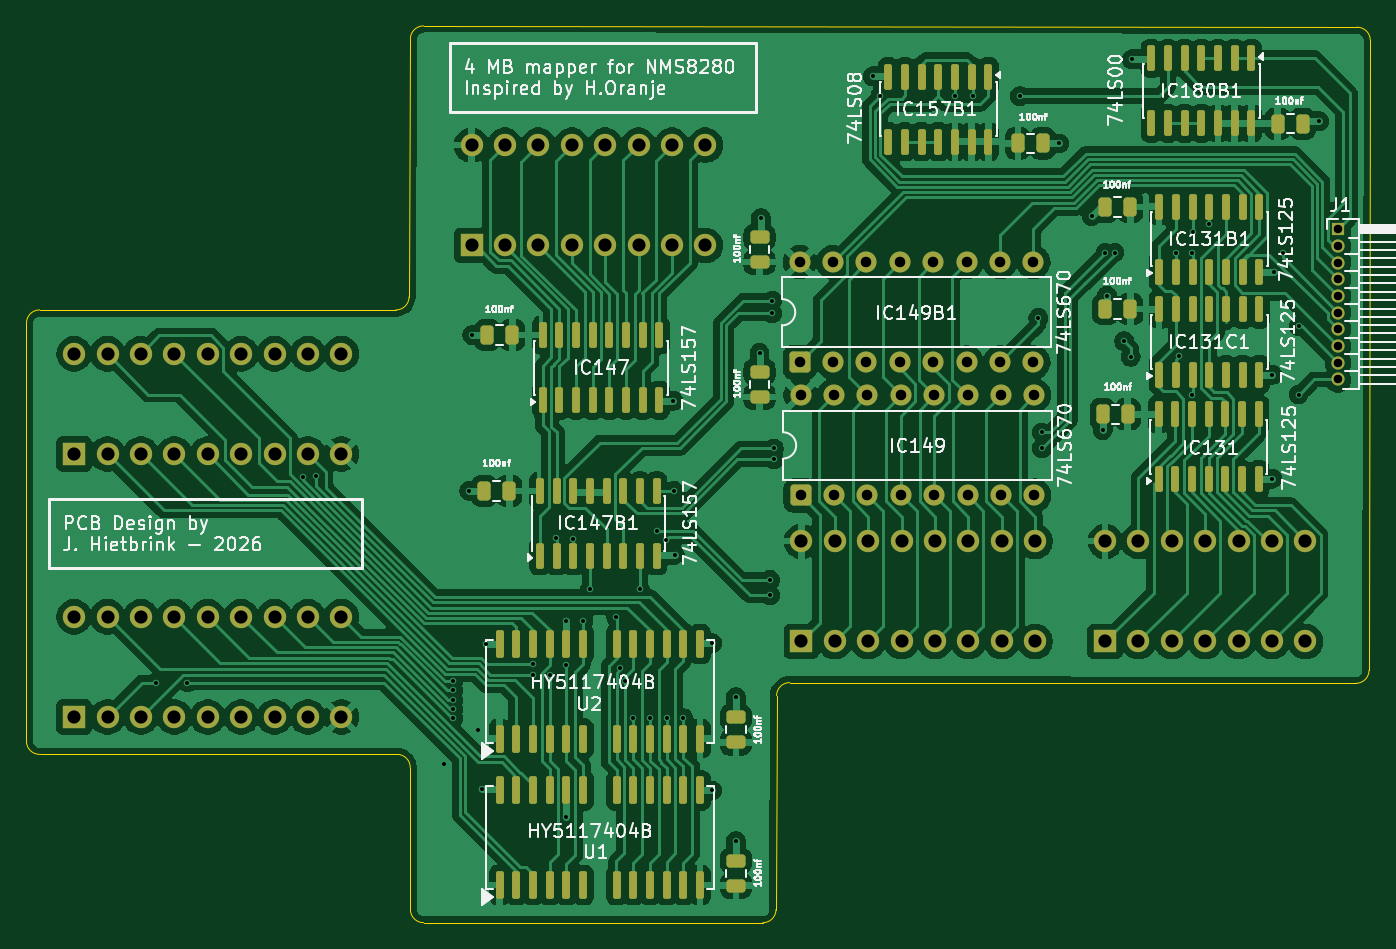
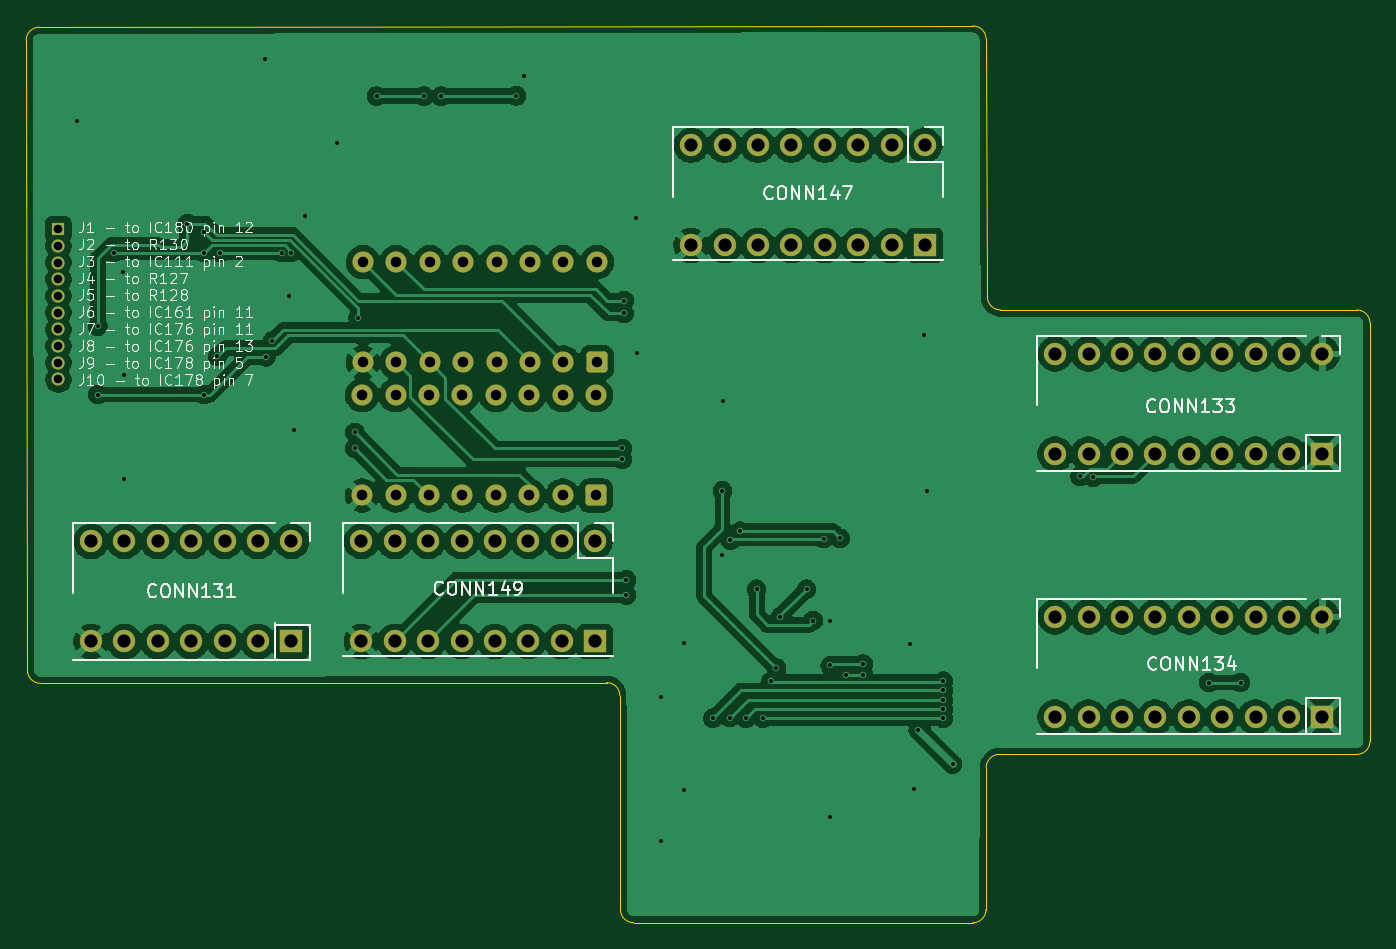
Circuit board: 11 layer files. Board 102.2 x 68.2 mm.
- bottom_copper: 4mb mapper nms8280-B_Cu.gbr (211363 bytes)
- bottom_mask: 4mb mapper nms8280-B_Mask.gbr (4291 bytes)
- paste: 4mb mapper nms8280-B_Paste.gbr (473 bytes)
- bottom_silk: 4mb mapper nms8280-B_Silkscreen.gbr (67509 bytes)
- outline: 4mb mapper nms8280-Edge_Cuts.gbr (1708 bytes)
- top_copper: 4mb mapper nms8280-F_Cu.gbr (285585 bytes)
- top_mask: 4mb mapper nms8280-F_Mask.gbr (9405 bytes)
- paste: 4mb mapper nms8280-F_Paste.gbr (6127 bytes)
- top_silk: 4mb mapper nms8280-F_Silkscreen.gbr (126017 bytes)
- drill: 4mb mapper nms8280-NPTH.drl (264 bytes)
- drill: 4mb mapper nms8280-PTH.drl (3092 bytes)

=== bottom_copper: 4mb mapper nms8280-B_Cu.gbr (211363 bytes, source omitted) ===
=== bottom_mask: 4mb mapper nms8280-B_Mask.gbr ===
%TF.GenerationSoftware,KiCad,Pcbnew,10.0.0*%
%TF.CreationDate,2026-10-19T09:38:03+02:00*%
%TF.ProjectId,4mb mapper nms8280,346d6220-6d61-4707-9065-72206e6d7338,rev?*%
%TF.SameCoordinates,PX7459280PY53d3f60*%
%TF.FileFunction,Soldermask,Bot*%
%TF.FilePolarity,Negative*%
%FSLAX46Y46*%
G04 Gerber Fmt 4.6, Leading zero omitted, Abs format (unit mm)*
G04 Created by KiCad (PCBNEW 10.0.0) date 2026-10-19 09:38:03*
%MOMM*%
%LPD*%
G01*
G04 APERTURE LIST*
G04 Aperture macros list*
%AMRoundRect*
0 Rectangle with rounded corners*
0 $1 Rounding radius*
0 $2 $3 $4 $5 $6 $7 $8 $9 X,Y pos of 4 corners*
0 Add a 4 corners polygon primitive as box body*
4,1,4,$2,$3,$4,$5,$6,$7,$8,$9,$2,$3,0*
0 Add four circle primitives for the rounded corners*
1,1,$1+$1,$2,$3*
1,1,$1+$1,$4,$5*
1,1,$1+$1,$6,$7*
1,1,$1+$1,$8,$9*
0 Add four rect primitives between the rounded corners*
20,1,$1+$1,$2,$3,$4,$5,0*
20,1,$1+$1,$4,$5,$6,$7,0*
20,1,$1+$1,$6,$7,$8,$9,0*
20,1,$1+$1,$8,$9,$2,$3,0*%
G04 Aperture macros list end*
%ADD10R,1.000000X1.000000*%
%ADD11C,1.000000*%
%ADD12RoundRect,0.250000X0.550000X-0.550000X0.550000X0.550000X-0.550000X0.550000X-0.550000X-0.550000X0*%
%ADD13C,1.600000*%
%ADD14R,1.700000X1.700000*%
%ADD15C,1.700000*%
G04 APERTURE END LIST*
D10*
%TO.C,J1*%
X75800000Y9480000D03*
D11*
X75800000Y8210000D03*
X75800000Y6940000D03*
X75800000Y5670000D03*
X75800000Y4400000D03*
X75800000Y3130000D03*
X75800000Y1860000D03*
X75800000Y590000D03*
X75800000Y-680000D03*
X75800000Y-1950000D03*
%TD*%
D12*
%TO.C,IC149B1*%
X34850000Y-650000D03*
D13*
X37390000Y-650000D03*
X39930000Y-650000D03*
X42470000Y-650000D03*
X45010000Y-650000D03*
X47550000Y-650000D03*
X50090000Y-650000D03*
X52630000Y-650000D03*
X52630000Y6970000D03*
X50090000Y6970000D03*
X47550000Y6970000D03*
X45010000Y6970000D03*
X42470000Y6970000D03*
X39930000Y6970000D03*
X37390000Y6970000D03*
X34850000Y6970000D03*
%TD*%
D12*
%TO.C,IC149*%
X34920000Y-10775000D03*
D13*
X37460000Y-10775000D03*
X40000000Y-10775000D03*
X42540000Y-10775000D03*
X45080000Y-10775000D03*
X47620000Y-10775000D03*
X50160000Y-10775000D03*
X52700000Y-10775000D03*
X52700000Y-3155000D03*
X50160000Y-3155000D03*
X47620000Y-3155000D03*
X45080000Y-3155000D03*
X42540000Y-3155000D03*
X40000000Y-3155000D03*
X37460000Y-3155000D03*
X34920000Y-3155000D03*
%TD*%
D14*
%TO.C,CONN134*%
X-20320000Y-27620000D03*
D15*
X-17780000Y-27620000D03*
X-15240000Y-27620000D03*
X-12700000Y-27620000D03*
X-10160000Y-27620000D03*
X-7620000Y-27620000D03*
X-5080000Y-27620000D03*
X-2540000Y-27620000D03*
X0Y-27620000D03*
X0Y-20000000D03*
X-2540000Y-20000000D03*
X-5080000Y-20000000D03*
X-7620000Y-20000000D03*
X-10160000Y-20000000D03*
X-12700000Y-20000000D03*
X-15240000Y-20000000D03*
X-17780000Y-20000000D03*
X-20320000Y-20000000D03*
%TD*%
D14*
%TO.C,CONN133*%
X-20320000Y-7620000D03*
D15*
X-17780000Y-7620000D03*
X-15240000Y-7620000D03*
X-12700000Y-7620000D03*
X-10160000Y-7620000D03*
X-7620000Y-7620000D03*
X-5080000Y-7620000D03*
X-2540000Y-7620000D03*
X0Y-7620000D03*
X0Y0D03*
X-2540000Y0D03*
X-5080000Y0D03*
X-7620000Y0D03*
X-10160000Y0D03*
X-12700000Y0D03*
X-15240000Y0D03*
X-17780000Y0D03*
X-20320000Y0D03*
%TD*%
D14*
%TO.C,CONN131*%
X58080000Y-21870000D03*
D15*
X60620000Y-21870000D03*
X63160000Y-21870000D03*
X65700000Y-21870000D03*
X68240000Y-21870000D03*
X70780000Y-21870000D03*
X73320000Y-21870000D03*
X73320000Y-14250000D03*
X70780000Y-14250000D03*
X68240000Y-14250000D03*
X65700000Y-14250000D03*
X63160000Y-14250000D03*
X60620000Y-14250000D03*
X58080000Y-14250000D03*
%TD*%
D14*
%TO.C,CONN147*%
X9900000Y8250000D03*
D15*
X12440000Y8250000D03*
X14980000Y8250000D03*
X17520000Y8250000D03*
X20060000Y8250000D03*
X22600000Y8250000D03*
X25140000Y8250000D03*
X27680000Y8250000D03*
X27680000Y15870000D03*
X25140000Y15870000D03*
X22600000Y15870000D03*
X20060000Y15870000D03*
X17520000Y15870000D03*
X14980000Y15870000D03*
X12440000Y15870000D03*
X9900000Y15870000D03*
%TD*%
D14*
%TO.C,CONN149*%
X34980000Y-21870000D03*
D15*
X37520000Y-21870000D03*
X40060000Y-21870000D03*
X42600000Y-21870000D03*
X45140000Y-21870000D03*
X47680000Y-21870000D03*
X50220000Y-21870000D03*
X52760000Y-21870000D03*
X52760000Y-14250000D03*
X50220000Y-14250000D03*
X47680000Y-14250000D03*
X45140000Y-14250000D03*
X42600000Y-14250000D03*
X40060000Y-14250000D03*
X37520000Y-14250000D03*
X34980000Y-14250000D03*
%TD*%
M02*

=== paste: 4mb mapper nms8280-B_Paste.gbr ===
%TF.GenerationSoftware,KiCad,Pcbnew,10.0.0*%
%TF.CreationDate,2026-10-19T09:38:03+02:00*%
%TF.ProjectId,4mb mapper nms8280,346d6220-6d61-4707-9065-72206e6d7338,rev?*%
%TF.SameCoordinates,PX7459280PY53d3f60*%
%TF.FileFunction,Paste,Bot*%
%TF.FilePolarity,Positive*%
%FSLAX46Y46*%
G04 Gerber Fmt 4.6, Leading zero omitted, Abs format (unit mm)*
G04 Created by KiCad (PCBNEW 10.0.0) date 2026-10-19 09:38:03*
%MOMM*%
%LPD*%
G01*
G04 APERTURE LIST*
G04 APERTURE END LIST*
M02*

=== bottom_silk: 4mb mapper nms8280-B_Silkscreen.gbr (67509 bytes, source omitted) ===
=== outline: 4mb mapper nms8280-Edge_Cuts.gbr ===
%TF.GenerationSoftware,KiCad,Pcbnew,10.0.0*%
%TF.CreationDate,2026-10-19T09:38:03+02:00*%
%TF.ProjectId,4mb mapper nms8280,346d6220-6d61-4707-9065-72206e6d7338,rev?*%
%TF.SameCoordinates,PX7459280PY53d3f60*%
%TF.FileFunction,Profile,NP*%
%FSLAX46Y46*%
G04 Gerber Fmt 4.6, Leading zero omitted, Abs format (unit mm)*
G04 Created by KiCad (PCBNEW 10.0.0) date 2026-10-19 09:38:03*
%MOMM*%
%LPD*%
G01*
G04 APERTURE LIST*
%TA.AperFunction,Profile*%
%ADD10C,0.050000*%
%TD*%
G04 APERTURE END LIST*
D10*
X-23947576Y2337524D02*
G75*
G02*
X-22947576Y3337476I999976J-24D01*
G01*
X-23947576Y-29462476D02*
X-23947576Y2337524D01*
X-22947576Y3337524D02*
X4153422Y3337524D01*
X-22947576Y-30462476D02*
G75*
G02*
X-23947576Y-29462476I-24J999976D01*
G01*
X4241095Y-30462476D02*
X-22947576Y-30462476D01*
X4241095Y-30462476D02*
G75*
G02*
X5241124Y-31461591I5J-1000024D01*
G01*
X5153409Y4332474D02*
G75*
G02*
X4153422Y3337478I-1000009J5026D01*
G01*
X5153409Y4332474D02*
X5247392Y23941210D01*
X5247392Y23941210D02*
G75*
G02*
X6248749Y24936220I1000008J-5010D01*
G01*
X5251540Y-42263361D02*
X5241094Y-31461591D01*
X6248749Y24936159D02*
X77251791Y24838895D01*
X6251539Y-43262476D02*
G75*
G02*
X5251524Y-42263361I-39J999976D01*
G01*
X32055026Y-43262476D02*
X6251539Y-43262476D01*
X33055022Y-42265081D02*
G75*
G02*
X32055026Y-43262525I-1000022J2581D01*
G01*
X33097398Y-25998779D02*
X33055022Y-42265081D01*
X33097398Y-25998779D02*
G75*
G02*
X34098782Y-25001396I1000002J-2621D01*
G01*
X77153042Y-25061090D02*
X34098782Y-25001385D01*
X77251791Y24838895D02*
G75*
G02*
X78250394Y23836892I-1391J-999995D01*
G01*
X78154427Y-24063095D02*
G75*
G02*
X77153042Y-25061028I-999927J1995D01*
G01*
X78250419Y23836892D02*
X78154427Y-24063095D01*
M02*

=== top_copper: 4mb mapper nms8280-F_Cu.gbr (285585 bytes, source omitted) ===
=== top_mask: 4mb mapper nms8280-F_Mask.gbr (9405 bytes, source omitted) ===
=== paste: 4mb mapper nms8280-F_Paste.gbr ===
%TF.GenerationSoftware,KiCad,Pcbnew,10.0.0*%
%TF.CreationDate,2026-10-19T09:38:03+02:00*%
%TF.ProjectId,4mb mapper nms8280,346d6220-6d61-4707-9065-72206e6d7338,rev?*%
%TF.SameCoordinates,PX7459280PY53d3f60*%
%TF.FileFunction,Paste,Top*%
%TF.FilePolarity,Positive*%
%FSLAX46Y46*%
G04 Gerber Fmt 4.6, Leading zero omitted, Abs format (unit mm)*
G04 Created by KiCad (PCBNEW 10.0.0) date 2026-10-19 09:38:03*
%MOMM*%
%LPD*%
G01*
G04 APERTURE LIST*
G04 Aperture macros list*
%AMRoundRect*
0 Rectangle with rounded corners*
0 $1 Rounding radius*
0 $2 $3 $4 $5 $6 $7 $8 $9 X,Y pos of 4 corners*
0 Add a 4 corners polygon primitive as box body*
4,1,4,$2,$3,$4,$5,$6,$7,$8,$9,$2,$3,0*
0 Add four circle primitives for the rounded corners*
1,1,$1+$1,$2,$3*
1,1,$1+$1,$4,$5*
1,1,$1+$1,$6,$7*
1,1,$1+$1,$8,$9*
0 Add four rect primitives between the rounded corners*
20,1,$1+$1,$2,$3,$4,$5,0*
20,1,$1+$1,$4,$5,$6,$7,0*
20,1,$1+$1,$6,$7,$8,$9,0*
20,1,$1+$1,$8,$9,$2,$3,0*%
G04 Aperture macros list end*
%ADD10RoundRect,0.250000X0.475000X-0.250000X0.475000X0.250000X-0.475000X0.250000X-0.475000X-0.250000X0*%
%ADD11RoundRect,0.250000X0.250000X0.475000X-0.250000X0.475000X-0.250000X-0.475000X0.250000X-0.475000X0*%
%ADD12RoundRect,0.250000X-0.250000X-0.475000X0.250000X-0.475000X0.250000X0.475000X-0.250000X0.475000X0*%
%ADD13RoundRect,0.150000X-0.150000X0.825000X-0.150000X-0.825000X0.150000X-0.825000X0.150000X0.825000X0*%
%ADD14RoundRect,0.150000X0.150000X-0.900000X0.150000X0.900000X-0.150000X0.900000X-0.150000X-0.900000X0*%
%ADD15RoundRect,0.150000X0.150000X-0.825000X0.150000X0.825000X-0.150000X0.825000X-0.150000X-0.825000X0*%
G04 APERTURE END LIST*
D10*
%TO.C,C2*%
X30000000Y-29550000D03*
X30000000Y-27650000D03*
%TD*%
D11*
%TO.C,C131B1*%
X60000000Y11175000D03*
X58100000Y11175000D03*
%TD*%
D12*
%TO.C,C147B1*%
X10875000Y-10425000D03*
X12775000Y-10425000D03*
%TD*%
D13*
%TO.C,IC180B1*%
X69210000Y22475000D03*
X67940000Y22475000D03*
X66670000Y22475000D03*
X65400000Y22475000D03*
X64130000Y22475000D03*
X62860000Y22475000D03*
X61590000Y22475000D03*
X61590000Y17525000D03*
X62860000Y17525000D03*
X64130000Y17525000D03*
X65400000Y17525000D03*
X66670000Y17525000D03*
X67940000Y17525000D03*
X69210000Y17525000D03*
%TD*%
D14*
%TO.C,U2*%
X12040000Y-29268830D03*
X13310000Y-29268830D03*
X14580000Y-29268830D03*
X15850000Y-29268830D03*
X17120000Y-29268830D03*
X18385000Y-29268830D03*
X20925000Y-29268830D03*
X22200000Y-29268830D03*
X23470000Y-29268830D03*
X24740000Y-29268830D03*
X26010000Y-29268830D03*
X27280000Y-29268830D03*
X27280000Y-22068830D03*
X26010000Y-22068830D03*
X24740000Y-22068830D03*
X23470000Y-22068830D03*
X22200000Y-22068830D03*
X20925000Y-22068830D03*
X18385000Y-22078830D03*
X17120000Y-22068830D03*
X15850000Y-22068830D03*
X14580000Y-22068830D03*
X13310000Y-22068830D03*
X12040000Y-22068830D03*
%TD*%
D13*
%TO.C,IC157B1*%
X49210000Y21075000D03*
X47940000Y21075000D03*
X46670000Y21075000D03*
X45400000Y21075000D03*
X44130000Y21075000D03*
X42860000Y21075000D03*
X41590000Y21075000D03*
X41590000Y16125000D03*
X42860000Y16125000D03*
X44130000Y16125000D03*
X45400000Y16125000D03*
X46670000Y16125000D03*
X47940000Y16125000D03*
X49210000Y16125000D03*
%TD*%
D11*
%TO.C,C157B1*%
X53350000Y16000000D03*
X51450000Y16000000D03*
%TD*%
D15*
%TO.C,IC131C1*%
X62190000Y-1575000D03*
X63460000Y-1575000D03*
X64730000Y-1575000D03*
X66000000Y-1575000D03*
X67270000Y-1575000D03*
X68540000Y-1575000D03*
X69810000Y-1575000D03*
X69810000Y3375000D03*
X68540000Y3375000D03*
X67270000Y3375000D03*
X66000000Y3375000D03*
X64730000Y3375000D03*
X63460000Y3375000D03*
X62190000Y3375000D03*
%TD*%
%TO.C,IC147*%
X15300000Y-3525000D03*
X16570000Y-3525000D03*
X17840000Y-3525000D03*
X19110000Y-3525000D03*
X20380000Y-3525000D03*
X21650000Y-3525000D03*
X22920000Y-3525000D03*
X24190000Y-3525000D03*
X24190000Y1425000D03*
X22920000Y1425000D03*
X21650000Y1425000D03*
X20380000Y1425000D03*
X19110000Y1425000D03*
X17840000Y1425000D03*
X16570000Y1425000D03*
X15300000Y1425000D03*
%TD*%
D12*
%TO.C,C147*%
X11100000Y1425000D03*
X13000000Y1425000D03*
%TD*%
D11*
%TO.C,C180B1*%
X73100000Y17500000D03*
X71200000Y17500000D03*
%TD*%
%TO.C,C131B2*%
X60000000Y3400000D03*
X58100000Y3400000D03*
%TD*%
D14*
%TO.C,U1*%
X12040000Y-40396915D03*
X13310000Y-40396915D03*
X14580000Y-40396915D03*
X15850000Y-40396915D03*
X17120000Y-40396915D03*
X18385000Y-40396915D03*
X20925000Y-40396915D03*
X22200000Y-40396915D03*
X23470000Y-40396915D03*
X24740000Y-40396915D03*
X26010000Y-40396915D03*
X27280000Y-40396915D03*
X27280000Y-33196915D03*
X26010000Y-33196915D03*
X24740000Y-33196915D03*
X23470000Y-33196915D03*
X22200000Y-33196915D03*
X20925000Y-33196915D03*
X18385000Y-33206915D03*
X17120000Y-33196915D03*
X15850000Y-33196915D03*
X14580000Y-33196915D03*
X13310000Y-33196915D03*
X12040000Y-33196915D03*
%TD*%
D10*
%TO.C,C149B1*%
X31800000Y6975000D03*
X31800000Y8875000D03*
%TD*%
%TO.C,C149*%
X31800000Y-3275000D03*
X31800000Y-1375000D03*
%TD*%
D11*
%TO.C,C131*%
X59800000Y-4600000D03*
X57900000Y-4600000D03*
%TD*%
D15*
%TO.C,IC131*%
X62150000Y-9550000D03*
X63420000Y-9550000D03*
X64690000Y-9550000D03*
X65960000Y-9550000D03*
X67230000Y-9550000D03*
X68500000Y-9550000D03*
X69770000Y-9550000D03*
X69770000Y-4600000D03*
X68500000Y-4600000D03*
X67230000Y-4600000D03*
X65960000Y-4600000D03*
X64690000Y-4600000D03*
X63420000Y-4600000D03*
X62150000Y-4600000D03*
%TD*%
D10*
%TO.C,C1*%
X30000000Y-40450000D03*
X30000000Y-38550000D03*
%TD*%
D15*
%TO.C,IC147B1*%
X15095000Y-15375000D03*
X16365000Y-15375000D03*
X17635000Y-15375000D03*
X18905000Y-15375000D03*
X20175000Y-15375000D03*
X21445000Y-15375000D03*
X22715000Y-15375000D03*
X23985000Y-15375000D03*
X23985000Y-10425000D03*
X22715000Y-10425000D03*
X21445000Y-10425000D03*
X20175000Y-10425000D03*
X18905000Y-10425000D03*
X17635000Y-10425000D03*
X16365000Y-10425000D03*
X15095000Y-10425000D03*
%TD*%
%TO.C,IC131B1*%
X62190000Y6250000D03*
X63460000Y6250000D03*
X64730000Y6250000D03*
X66000000Y6250000D03*
X67270000Y6250000D03*
X68540000Y6250000D03*
X69810000Y6250000D03*
X69810000Y11200000D03*
X68540000Y11200000D03*
X67270000Y11200000D03*
X66000000Y11200000D03*
X64730000Y11200000D03*
X63460000Y11200000D03*
X62190000Y11200000D03*
%TD*%
M02*

=== top_silk: 4mb mapper nms8280-F_Silkscreen.gbr (126017 bytes, source omitted) ===
=== drill: 4mb mapper nms8280-NPTH.drl ===
M48
; DRILL file KiCad 10.0.0 date 2026-10-19T09:38:13
; FORMAT={-:-/ absolute / metric / decimal}
; #@! TF.CreationDate,2026-10-19T09:38:13+02:00
; #@! TF.GenerationSoftware,Kicad,Pcbnew,10.0.0
; #@! TF.FileFunction,NonPlated,1,2,NPTH
FMAT,2
METRIC
%
G90
G05
M30

=== drill: 4mb mapper nms8280-PTH.drl ===
M48
; DRILL file KiCad 10.0.0 date 2026-10-19T09:38:13
; FORMAT={-:-/ absolute / metric / decimal}
; #@! TF.CreationDate,2026-10-19T09:38:13+02:00
; #@! TF.GenerationSoftware,Kicad,Pcbnew,10.0.0
; #@! TF.FileFunction,Plated,1,2,PTH
FMAT,2
METRIC
; #@! TA.AperFunction,Plated,PTH,ViaDrill
T1C0.300
; #@! TA.AperFunction,Plated,PTH,ComponentDrill
T2C0.650
; #@! TA.AperFunction,Plated,PTH,ComponentDrill
T3C0.800
; #@! TA.AperFunction,Plated,PTH,ComponentDrill
T4C1.000
%
G90
G05
T1
X-14.099Y-25.001
X-11.7Y-25.0
X-2.898Y-9.398
X-1.9Y-9.3
X7.8Y-31.2
X8.5Y-24.9
X8.5Y-25.6
X8.5Y-26.3
X8.5Y-27.0
X8.5Y-27.7
X9.725Y-10.425
X9.95Y1.425
X10.4Y-28.6
X10.7Y-33.1
X11.0Y-22.1
X14.6Y-23.6
X14.6Y-24.4
X15.878Y-24.4
X16.35Y-14.025
X17.1Y-20.3
X17.1Y-23.7
X17.1Y-35.2
X17.6Y-14.05
X18.4Y-20.3
X18.9Y-17.9
X20.9Y-20.0
X21.2Y-23.9
X21.6Y-24.9
X22.2Y-27.7
X22.7Y-17.9
X23.5Y-27.7
X23.975Y-13.5
X24.688Y-14.162
X24.74Y-27.66
X25.25Y-3.575
X25.3Y-10.425
X25.35Y-15.275
X26.01Y-27.7
X28.2Y-22.0
X28.2Y-33.2
X30.0Y-26.1
X30.0Y-37.05
X31.8Y0.075
X31.9Y10.325
X32.6Y-17.2
X32.6Y-18.35
X32.775Y4.05
X32.775Y3.075
X32.9Y-7.2
X32.9Y-8.025
X40.4Y21.1
X40.978Y19.622
X46.7Y19.6
X48.0Y19.6
X51.6Y19.6
X53.0Y2.725
X53.25Y-5.975
X53.275Y-7.175
X54.6Y16.0
X57.05Y10.475
X57.9Y-5.8
X58.1Y7.7
X58.225Y4.425
X58.8Y7.7
X59.525Y0.975
X60.025Y-0.225
X60.1Y22.4
X63.5Y7.7
X63.7Y-0.2
X64.7Y7.7
X64.7Y-3.1
X64.73Y9.23
X66.0Y9.9
X70.8Y-1.6
X70.8Y-9.5
X70.9Y6.2
X71.6Y7.7
X72.8Y2.1
X72.8Y-3.1
X74.35Y17.7
T2
X75.8Y9.48
X75.8Y8.21
X75.8Y6.94
X75.8Y5.67
X75.8Y4.4
X75.8Y3.13
X75.8Y1.86
X75.8Y0.59
X75.8Y-0.68
X75.8Y-1.95
T3
X34.85Y6.97
X34.85Y-0.65
X34.92Y-3.155
X34.92Y-10.775
X37.39Y6.97
X37.39Y-0.65
X37.46Y-3.155
X37.46Y-10.775
X39.93Y6.97
X39.93Y-0.65
X40.0Y-3.155
X40.0Y-10.775
X42.47Y6.97
X42.47Y-0.65
X42.54Y-3.155
X42.54Y-10.775
X45.01Y6.97
X45.01Y-0.65
X45.08Y-3.155
X45.08Y-10.775
X47.55Y6.97
X47.55Y-0.65
X47.62Y-3.155
X47.62Y-10.775
X50.09Y6.97
X50.09Y-0.65
X50.16Y-3.155
X50.16Y-10.775
X52.63Y6.97
X52.63Y-0.65
X52.7Y-3.155
X52.7Y-10.775
T4
X-20.32Y0.0
X-20.32Y-7.62
X-20.32Y-20.0
X-20.32Y-27.62
X-17.78Y0.0
X-17.78Y-7.62
X-17.78Y-20.0
X-17.78Y-27.62
X-15.24Y0.0
X-15.24Y-7.62
X-15.24Y-20.0
X-15.24Y-27.62
X-12.7Y0.0
X-12.7Y-7.62
X-12.7Y-20.0
X-12.7Y-27.62
X-10.16Y0.0
X-10.16Y-7.62
X-10.16Y-20.0
X-10.16Y-27.62
X-7.62Y0.0
X-7.62Y-7.62
X-7.62Y-20.0
X-7.62Y-27.62
X-5.08Y0.0
X-5.08Y-7.62
X-5.08Y-20.0
X-5.08Y-27.62
X-2.54Y0.0
X-2.54Y-7.62
X-2.54Y-20.0
X-2.54Y-27.62
X0.0Y0.0
X0.0Y-7.62
X0.0Y-20.0
X0.0Y-27.62
X9.9Y15.87
X9.9Y8.25
X12.44Y15.87
X12.44Y8.25
X14.98Y15.87
X14.98Y8.25
X17.52Y15.87
X17.52Y8.25
X20.06Y15.87
X20.06Y8.25
X22.6Y15.87
X22.6Y8.25
X25.14Y15.87
X25.14Y8.25
X27.68Y15.87
X27.68Y8.25
X34.98Y-14.25
X34.98Y-21.87
X37.52Y-14.25
X37.52Y-21.87
X40.06Y-14.25
X40.06Y-21.87
X42.6Y-14.25
X42.6Y-21.87
X45.14Y-14.25
X45.14Y-21.87
X47.68Y-14.25
X47.68Y-21.87
X50.22Y-14.25
X50.22Y-21.87
X52.76Y-14.25
X52.76Y-21.87
X58.08Y-14.25
X58.08Y-21.87
X60.62Y-14.25
X60.62Y-21.87
X63.16Y-14.25
X63.16Y-21.87
X65.7Y-14.25
X65.7Y-21.87
X68.24Y-14.25
X68.24Y-21.87
X70.78Y-14.25
X70.78Y-21.87
X73.32Y-14.25
X73.32Y-21.87
M30
